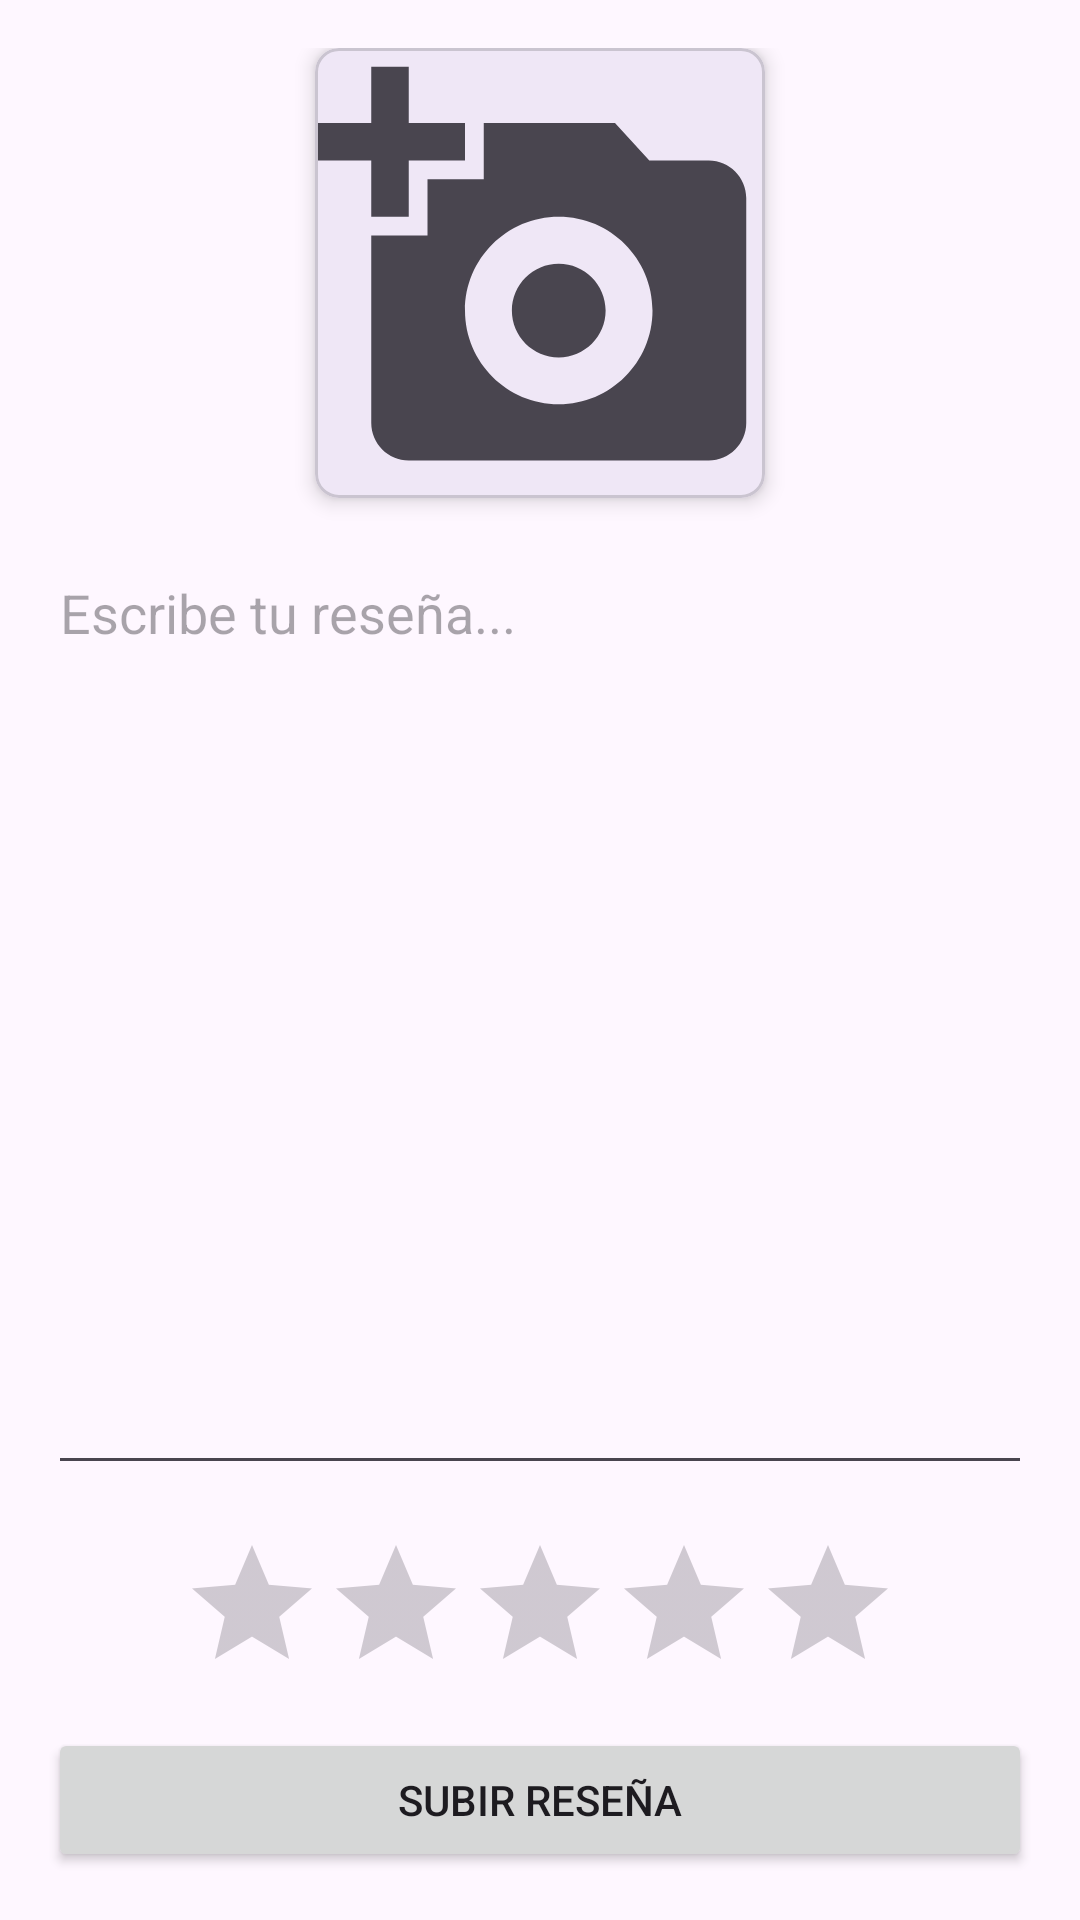

Android layout source for this screen:
<!-- AndroidManifest.xml: application theme Theme.AppResenias -->
<!-- res/layout/activity_subir_resenia.xml -->
<?xml version="1.0" encoding="utf-8"?>
<androidx.constraintlayout.widget.ConstraintLayout xmlns:android="http://schemas.android.com/apk/res/android"
    xmlns:app="http://schemas.android.com/apk/res-auto"
    xmlns:tools="http://schemas.android.com/tools"
    android:id="@+id/main"
    android:layout_width="match_parent"
    android:layout_height="match_parent"
    android:padding="16dp"
    tools:context=".SubirReseniaActivity">

    <com.google.android.material.card.MaterialCardView
        android:id="@+id/card_add_photo"
        android:layout_width="150dp"
        android:layout_height="150dp"
        app:cardCornerRadius="8dp"
        app:cardElevation="4dp"
        app:layout_constraintTop_toTopOf="parent"
        app:layout_constraintStart_toStartOf="parent"
        app:layout_constraintEnd_toEndOf="parent">

        <ImageView
            android:id="@+id/iv_review_photo"
            android:layout_width="match_parent"
            android:layout_height="match_parent"
            android:scaleType="centerCrop"
            android:src="@drawable/ic_add_a_photo"
            android:background="?attr/selectableItemBackground"
            android:contentDescription="Añadir foto para la reseña" />

    </com.google.android.material.card.MaterialCardView>
    
    <EditText
        android:id="@+id/et_comment"
        android:layout_width="0dp"
        android:layout_height="0dp"
        android:layout_marginTop="16dp"
        android:layout_marginBottom="16dp"
        android:ems="10"
        android:gravity="top"
        android:hint="Escribe tu reseña..."
        android:inputType="textMultiLine"
        app:layout_constraintBottom_toTopOf="@+id/ratingBarPlato"
        app:layout_constraintEnd_toEndOf="parent"
        app:layout_constraintStart_toStartOf="parent"
        app:layout_constraintTop_toBottomOf="@+id/card_add_photo" />

    <RatingBar
        android:id="@+id/ratingBarPlato"
        android:layout_width="wrap_content"
        android:layout_height="wrap_content"
        android:layout_marginBottom="8dp"
        android:numStars="5"
        android:stepSize="1"
        app:layout_constraintBottom_toTopOf="@+id/bt_subirResenia"
        app:layout_constraintEnd_toEndOf="parent"
        app:layout_constraintStart_toStartOf="parent" />

    <Button
        android:id="@+id/bt_subirResenia"
        android:layout_width="0dp"
        android:layout_height="wrap_content"
        android:text="SUBIR RESEÑA"
        app:layout_constraintBottom_toBottomOf="parent"
        app:layout_constraintStart_toStartOf="parent"
        app:layout_constraintEnd_toEndOf="parent" />

</androidx.constraintlayout.widget.ConstraintLayout>
<!-- resources referenced by this layout -->
<resources>
  <!-- drawable ic_add_a_photo (drawable) -->
  <vector xmlns:android="http://schemas.android.com/apk/res/android"
      android:width="24dp"
      android:height="24dp"
      android:viewportWidth="24.0"
      android:viewportHeight="24.0"
      android:tint="?attr/colorControlNormal">
    <path
        android:fillColor="@android:color/darker_gray"
        android:pathData="M3,4V1h2v3h3v2H5v3H3V6H0V4H3zM6,10V7h3V4h7l1.83,2H21c1.1,0 2,0.9 2,2v12c0,1.1 -0.9,2 -2,2H5c-1.1,0 -2,-0.9 -2,-2V10H6zM13,19c2.76,0 5,-2.24 5,-5s-2.24,-5 -5,-5 -5,2.24 -5,5 2.24,5 5,5zM13,11.5c1.38,0 2.5,1.12 2.5,2.5s-1.12,2.5 -2.5,2.5 -2.5,-1.12 -2.5,-2.5 1.12,-2.5 2.5,-2.5z"/>
  </vector>
  <style name="Theme.AppResenias" parent="Base.Theme.AppResenias" />
  <style name="Base.Theme.AppResenias" parent="Theme.Material3.DayNight">
          
          
      </style>
</resources>
